Run: headless pygame with SDL's dummy video driver; simulated clock (each Clock.tick advances the game by its frame time, no real sleeping); random seed 0; keys injected as events and as key.get_pressed() state; no mouse input.
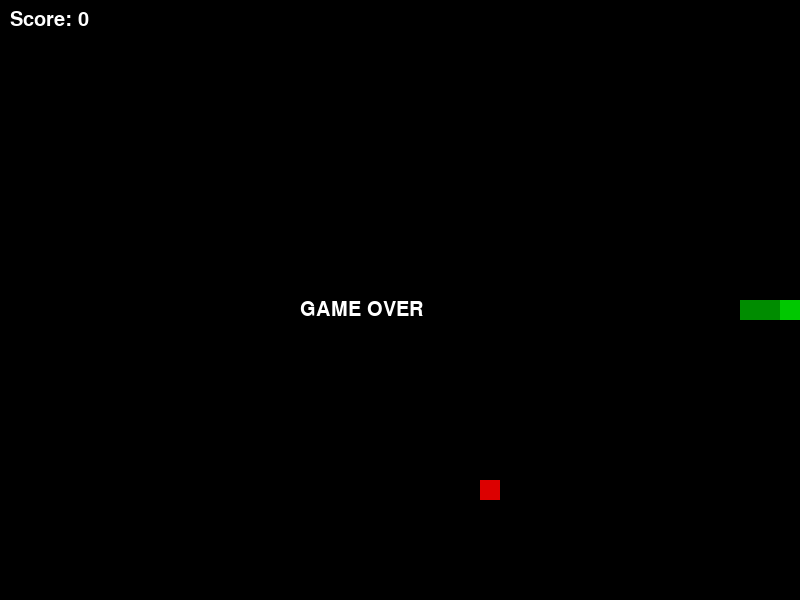
Frame 1 of 4 · flips 1–60 · no input
Frame 2 of 4 · flips 61–180 · tapped SPACE, RETURN · held RIGHT (→), D · screen unchanged from frame 1, image omitted
Frame 3 of 4 · flips 181–300 · held DOWN (↓), S · screen unchanged from frame 2, image omitted
Frame 4 of 4 · flips 301–420 · held LEFT (←), A, UP (↑), W · screen unchanged from frame 3, image omitted

The pygame program that drew these frames:

import pygame
import random
import sys

WIDTH, HEIGHT = 800, 600
CELL = 20
FPS = 12

BLACK = (0, 0, 0)
WHITE = (255, 255, 255)
GREEN = (0, 200, 0)
DARK_GREEN = (0, 140, 0)
RED = (220, 0, 0)

def random_food_position(snake):
    while True:
        x = random.randrange(0, WIDTH, CELL)
        y = random.randrange(0, HEIGHT, CELL)
        if (x, y) not in snake:
            return (x, y)

def main():
    pygame.init()
    screen = pygame.display.set_mode((WIDTH, HEIGHT))
    pygame.display.set_caption("Snake Game")
    clock = pygame.time.Clock()
    font = pygame.font.SysFont("arial", 30)

    snake = [(400, 300), (380, 300), (360, 300)]
    direction = (CELL, 0)
    pending = direction
    food = random_food_position(snake)
    score = 0
    game_over = False

    while True:
        clock.tick(FPS)

        for event in pygame.event.get():
            if event.type == pygame.QUIT:
                pygame.quit()
                sys.exit()

            if event.type == pygame.KEYDOWN:
                if event.key == pygame.K_UP and direction != (0, CELL):
                    pending = (0, -CELL)
                elif event.key == pygame.K_DOWN and direction != (0, -CELL):
                    pending = (0, CELL)
                elif event.key == pygame.K_LEFT and direction != (CELL, 0):
                    pending = (-CELL, 0)
                elif event.key == pygame.K_RIGHT and direction != (-CELL, 0):
                    pending = (CELL, 0)

        if not game_over:
            direction = pending
            head_x, head_y = snake[0]
            new_head = (head_x + direction[0], head_y + direction[1])

            if new_head in snake or new_head[0] < 0 or new_head[0] >= WIDTH or new_head[1] < 0 or new_head[1] >= HEIGHT:
                game_over = True
            else:
                snake.insert(0, new_head)
                if new_head == food:
                    score += 1
                    food = random_food_position(snake)
                else:
                    snake.pop()

        screen.fill(BLACK)
        pygame.draw.rect(screen, RED, (*food, CELL, CELL))

        for i, (x, y) in enumerate(snake):
            color = GREEN if i == 0 else DARK_GREEN
            pygame.draw.rect(screen, color, (x, y, CELL, CELL))

        text = font.render(f"Score: {score}", True, WHITE)
        screen.blit(text, (10, 10))

        if game_over:
            over = font.render("GAME OVER", True, WHITE)
            screen.blit(over, (WIDTH//2 - 100, HEIGHT//2))

        pygame.display.update()

if __name__ == "__main__":
    main()
